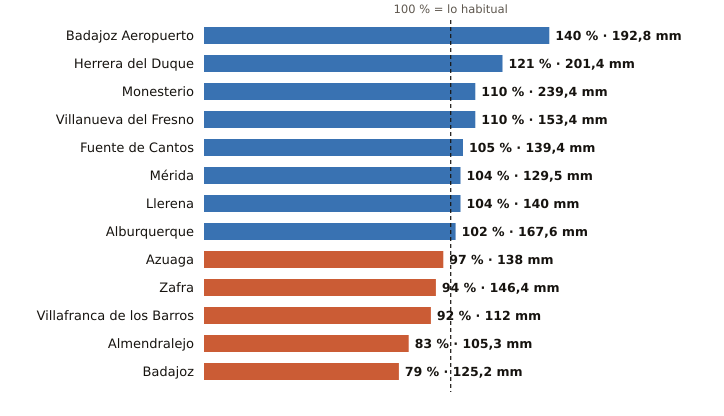

Values plotted in this chart, from the file beside it:
estacion, provincia, indicativo, mm_otono, referencia_mm, pct, periodo_referencia, hasta, hora
Badajoz Aeropuerto, Badajoz, 4452, 192.8, 138.2, 140, 1991-2020, 2026-11-26, 9
Herrera del Duque, Badajoz, 4244X, 201.4, 167.1, 121, 2001-2025, 2026-11-26, 9
Monesterio, Badajoz, 4499X, 239.4, 218.4, 110, 2006-2025, 2026-11-26, 9
Villanueva del Fresno, Badajoz, 4497X, 153.4, 139.0, 110, 2008-2025, 2026-11-26, 9
Fuente de Cantos, Badajoz, 4501X, 139.4, 132.8, 105, 2008-2025, 2026-11-26, 9
Mérida, Badajoz, 4410X, 129.5, 124.6, 104, 1991-2020, 2026-11-26, 9
Llerena, Badajoz, 4386B, 140.0, 134.9, 104, 2009-2025, 2026-11-26, 9
Alburquerque, Badajoz, 4464X, 167.6, 165.1, 102, 2008-2025, 2026-11-26, 9
Azuaga, Badajoz, 5473X, 138.0, 142.2, 97, 2003-2025, 2026-11-26, 9
Zafra, Badajoz, 4427X, 146.4, 156.4, 94, 2003-2025, 2026-11-26, 9
Villafranca de los Barros, Badajoz, 4395X, 112.0, 121.4, 92, 2008-2025, 2026-11-26, 9
Almendralejo, Badajoz, 4436Y, 105.3, 126.3, 83, 2009-2025, 2026-11-26, 9
Badajoz, Badajoz, 4478X, 125.2, 158.2, 79, 2002-2025, 2026-11-26, 9
